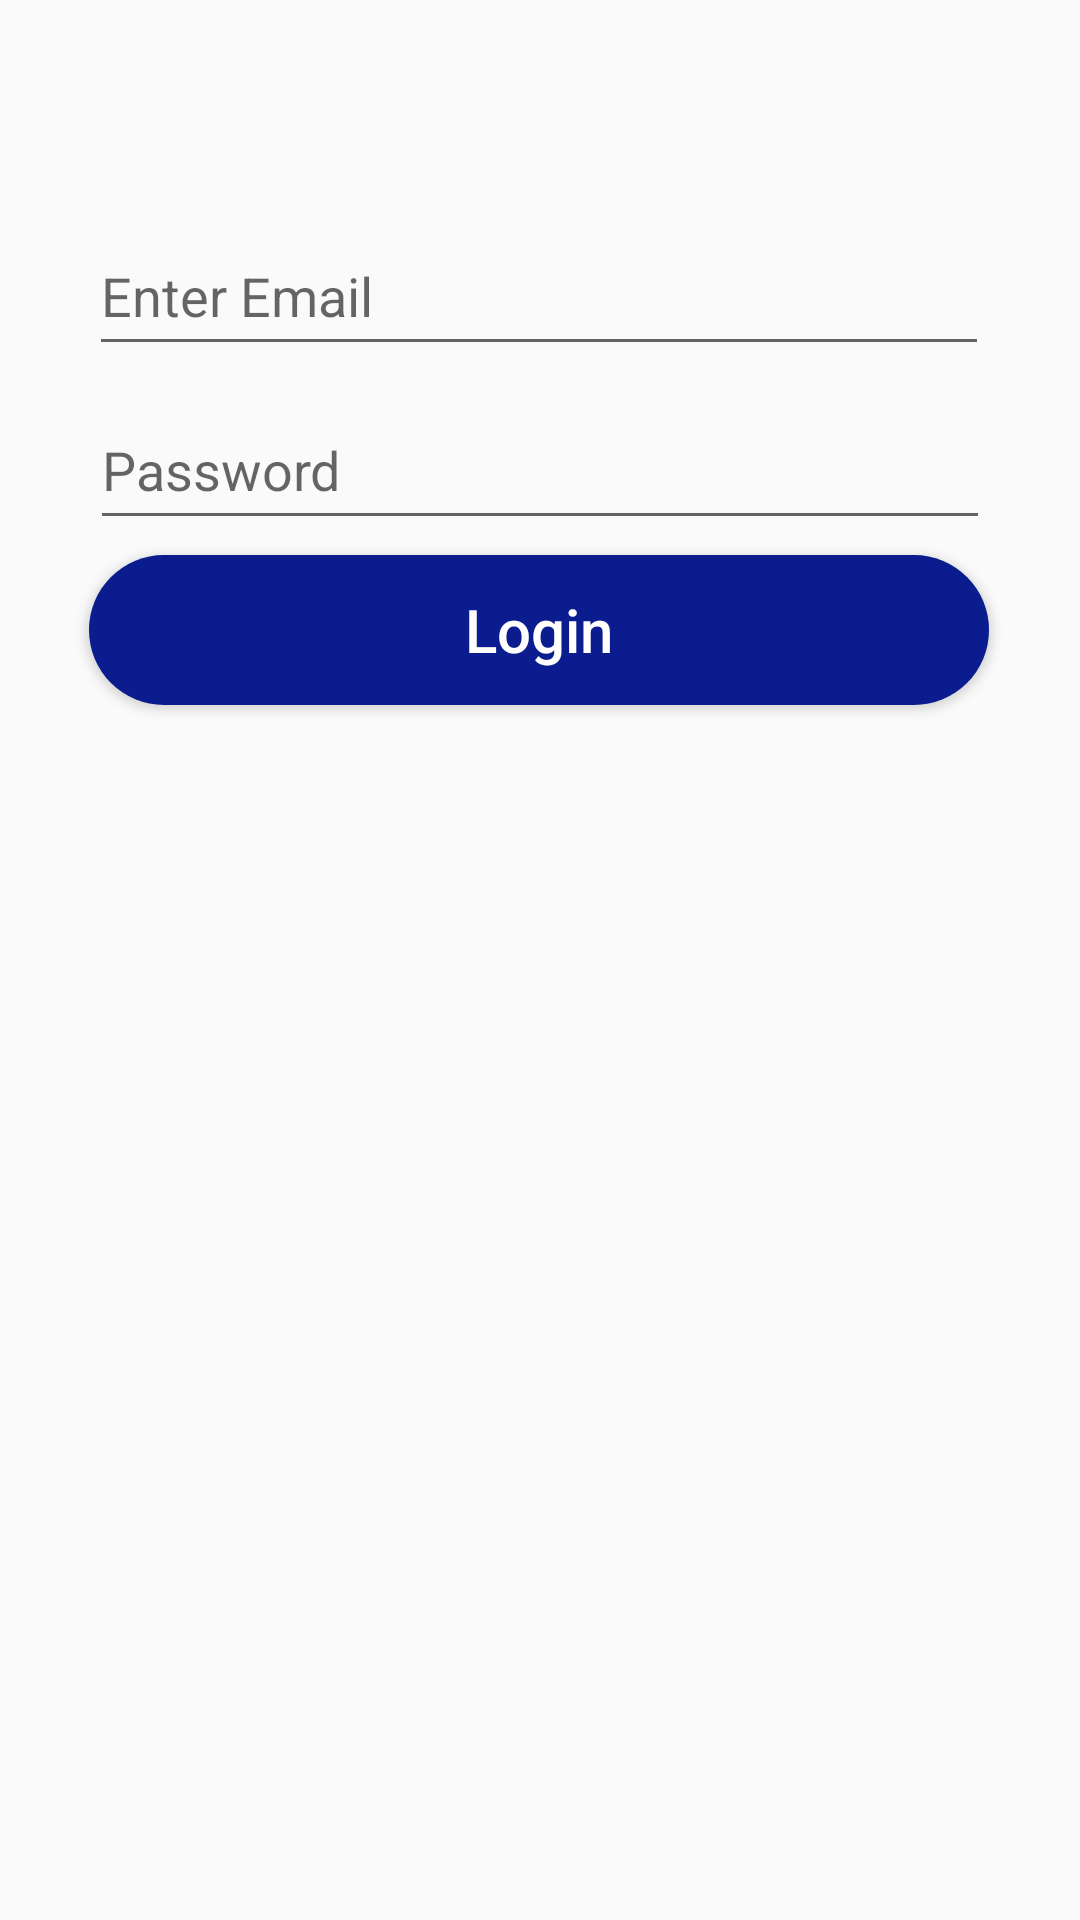

Produce the Android XML layout that renders to this screen, including the resource entries it uses.
<!-- AndroidManifest.xml: application theme AppTheme.NoActionBar -->
<!-- res/layout/activity_login.xml -->
<?xml version="1.0" encoding="utf-8"?>
<androidx.constraintlayout.widget.ConstraintLayout
        xmlns:android="http://schemas.android.com/apk/res/android"
        xmlns:tools="http://schemas.android.com/tools"
        xmlns:app="http://schemas.android.com/apk/res-auto"
        android:layout_width="match_parent"
        android:layout_height="match_parent"
        tools:context=".Activities.LoginActivity">

    <EditText
            android:layout_width="@dimen/standard_width"
            android:id="@+id/emailETlog"
            android:hint="Enter Email"
            android:inputType="textEmailAddress"
            android:layout_height="@dimen/standard_height"
            android:layout_marginEnd="8dp"
            app:layout_constraintEnd_toEndOf="parent"
            android:layout_marginRight="8dp"
            android:layout_marginStart="8dp"
            app:layout_constraintStart_toStartOf="parent"
            android:layout_marginLeft="8dp"
            app:layout_constraintHorizontal_bias="0.494"
            android:layout_marginTop="72dp"
            app:layout_constraintTop_toTopOf="parent"/>

    <EditText
            android:layout_width="@dimen/standard_width"
            android:id="@+id/passwordETlog"
            android:inputType="textPassword"
            android:hint="Password"
            android:layout_height="@dimen/standard_height"
            android:layout_marginTop="8dp"
            app:layout_constraintTop_toBottomOf="@+id/emailETlog"
            android:layout_marginEnd="8dp"
            app:layout_constraintEnd_toEndOf="parent"
            android:layout_marginRight="8dp"
            android:layout_marginStart="8dp"
            app:layout_constraintStart_toStartOf="parent"
            android:layout_marginLeft="8dp"/>

    <Button
            android:layout_width="@dimen/standard_width"
            android:id="@+id/loginbutton"
            android:onClick="onLogin"
            android:text="Login"
            android:textAllCaps="false"
            style="@style/StandardButton"
            android:layout_height="@dimen/standard_height"
            android:layout_marginTop="8dp"
            app:layout_constraintTop_toBottomOf="@+id/passwordETlog"
            android:layout_marginEnd="8dp"
            app:layout_constraintEnd_toEndOf="parent"
            android:layout_marginRight="8dp"
            android:layout_marginStart="8dp"
            app:layout_constraintStart_toStartOf="parent"
            android:layout_marginLeft="8dp"
            app:layout_constraintHorizontal_bias="0.494"/>

</androidx.constraintlayout.widget.ConstraintLayout>
<!-- resources referenced by this layout -->
<resources>
  <dimen name="standard_height">50dp</dimen>
  <dimen name="standard_width">300dp</dimen>
  <style name="StandardButton">
          <item name="android:background">@drawable/standard_button_rounded</item>
          <item name="android:textColor">@color/white</item>
          <item name="android:textSize">@dimen/standard_button_text_Size</item>
          <item name="android:layout_gravity">center_horizontal</item>
          <item name="android:layout_margin">@dimen/standard_button_margin</item>
          <item name="android:foreground">?attr/selectableItemBackground</item>
          <item name="android:clickable">true</item>
  
  
      </style>
  <style name="AppTheme.NoActionBar">
              <item name="windowActionBar">false</item>
      <item name="windowNoTitle">true</item>
      </style>
  <!-- drawable standard_button_rounded (drawable) -->
  <?xml version="1.0" encoding="utf-8"?>
  <shape xmlns:android="http://schemas.android.com/apk/res/android"
         android:shape="rectangle"
          android:padding="10dp">
  
      <solid
          android:color="@color/colorAccent"/>
      <corners android:radius="@dimen/standard_button_radius"/>
  
  
  </shape>
  <color name="white">#ffffff</color>
  <dimen name="standard_button_text_Size">20sp</dimen>
  <dimen name="standard_button_margin">5dp</dimen>
  <color name="colorAccent">#0b1c8e</color>
  <dimen name="standard_button_radius">50dp</dimen>
</resources>
